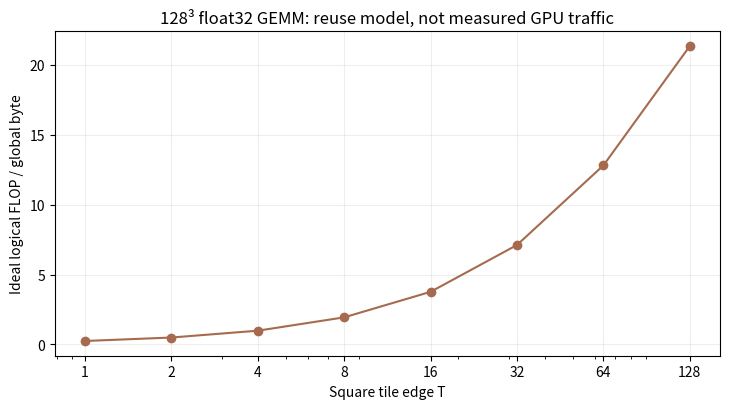

Here is the Python script that generated this plot: (Note: this script raises an exception after producing the figure.)
"""CPU tile/addressing test and idealized global-byte model.

Run: python3 tile_model.py
Requires NumPy and Matplotlib. It does not run a GPU kernel or benchmark.
"""
from pathlib import Path

import matplotlib

matplotlib.use("Agg")
import matplotlib.pyplot as plt
import numpy as np


def tiled_gemm(a, b, tile):
    """Simulate one square output tile at a time, including zero-padded edges."""
    m, k = a.shape
    kb, n = b.shape
    assert k == kb and tile > 0
    out = np.zeros((m, n), dtype=np.float64)
    loads_a = loads_b = 0
    for row in range(0, m, tile):
        for col in range(0, n, tile):
            acc = np.zeros((tile, tile), dtype=np.float64)
            for depth in range(0, k, tile):
                a_tile = np.zeros((tile, tile), dtype=np.float64)
                b_tile = np.zeros((tile, tile), dtype=np.float64)
                for i in range(tile):
                    for h in range(tile):
                        if row + i < m and depth + h < k:
                            a_tile[i, h] = a[row + i, depth + h]
                            loads_a += 1
                        if depth + i < k and col + h < n:
                            b_tile[i, h] = b[depth + i, col + h]
                            loads_b += 1
                acc += a_tile @ b_tile
            rows = min(tile, m - row)
            cols = min(tile, n - col)
            out[row:row + rows, col:col + cols] = acc[:rows, :cols]
    return out, loads_a, loads_b


def ideal_bytes(m, n, k, tile, bytes_per_element=4):
    """Count valid input loads once per output tile, plus one output store."""
    loads_a = k * m * ((n + tile - 1) // tile)
    loads_b = k * n * ((m + tile - 1) // tile)
    return bytes_per_element * (loads_a + loads_b + m * n)


rng = np.random.default_rng(23)
for shape in ((5, 7, 6), (8, 8, 8), (9, 3, 11)):
    m, k, n = shape
    a = rng.normal(size=(m, k))
    b = rng.normal(size=(k, n))
    for tile in (2, 4, 8):
        got, loads_a, loads_b = tiled_gemm(a, b, tile)
        np.testing.assert_allclose(got, a @ b, rtol=1e-12, atol=1e-12)
        assert 4 * (loads_a + loads_b + m * n) == ideal_bytes(m, n, k, tile)
print("Boundary and address tests passed for 3 shapes x 3 tile sizes.")

m = n = k = 128
tiles = np.array([1, 2, 4, 8, 16, 32, 64, 128])
flops = 2 * m * n * k
intensity = np.array([flops / ideal_bytes(m, n, k, int(t)) for t in tiles])
naive_bytes = ideal_bytes(m, n, k, 1)
for tile, value in zip(tiles, intensity):
    print(f"tile={tile:3d} ideal intensity={value:6.2f} FLOP/byte "
          f"logical bytes={ideal_bytes(m, n, k, int(tile)):,}")
assert naive_bytes == 4 * (2 * m * n * k + m * n)

fig, ax = plt.subplots(figsize=(7.4, 4.2))
ax.plot(tiles, intensity, "o-", color="#a66b4f")
ax.set(xscale="log", xlabel="Square tile edge T", ylabel="Ideal logical FLOP / global byte",
       title="128³ float32 GEMM: reuse model, not measured GPU traffic")
ax.set_xticks(tiles, [str(t) for t in tiles])
ax.grid(alpha=.2)
fig.tight_layout()
fig.savefig(Path(__file__).with_name("tile-intensity.svg"))
